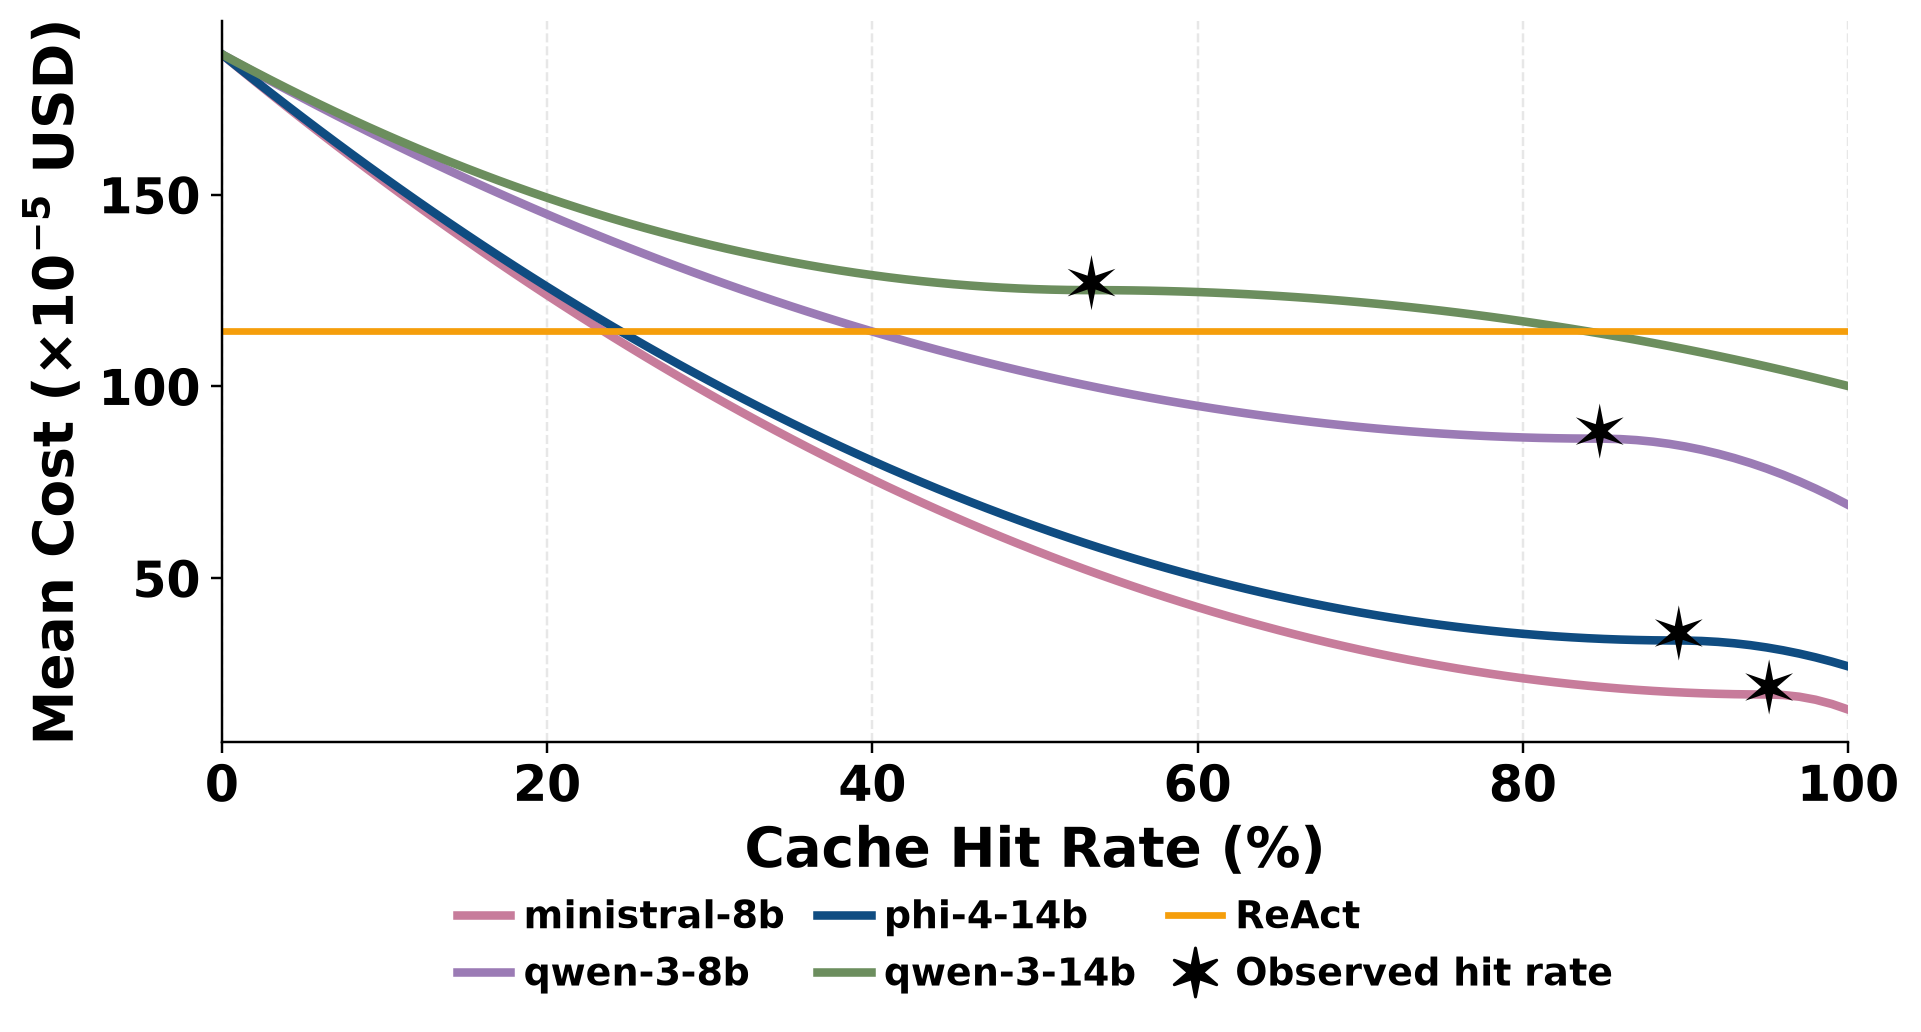

The table this chart was drawn from, first rows:
cache_hit_rate_percent, flash_fusion_cost_mean_x_1e5, flash_fusion_cost_std_x_1e5, observed_hit_rate_max_percent, hit_rate_definition, is_projected, model, Model, observed_cost_x_1e5, curve_mode, react_cost_x_1e5
0.000000, 186.6, 0.000000, 95.14, grounding_accuracy_pct, False, mistralai/ministral-8b-2512, ministral-8b, 19.62, parabolic_anchored, 114.4
1, 183.2, 0.000000, 95.14, grounding_accuracy_pct, False, mistralai/ministral-8b-2512, ministral-8b, 19.62, parabolic_anchored, 114.4
2, 179.7, 0.000000, 95.14, grounding_accuracy_pct, False, mistralai/ministral-8b-2512, ministral-8b, 19.62, parabolic_anchored, 114.4
3, 176.3, 0.000000, 95.14, grounding_accuracy_pct, False, mistralai/ministral-8b-2512, ministral-8b, 19.62, parabolic_anchored, 114.4
4, 172.9, 0.000000, 95.14, grounding_accuracy_pct, False, mistralai/ministral-8b-2512, ministral-8b, 19.62, parabolic_anchored, 114.4
5, 169.6, 0.000000, 95.14, grounding_accuracy_pct, False, mistralai/ministral-8b-2512, ministral-8b, 19.62, parabolic_anchored, 114.4
6, 166.2, 0.000000, 95.14, grounding_accuracy_pct, False, mistralai/ministral-8b-2512, ministral-8b, 19.62, parabolic_anchored, 114.4
7, 163, 0.000000, 95.14, grounding_accuracy_pct, False, mistralai/ministral-8b-2512, ministral-8b, 19.62, parabolic_anchored, 114.4
8, 159.7, 0.000000, 95.14, grounding_accuracy_pct, False, mistralai/ministral-8b-2512, ministral-8b, 19.62, parabolic_anchored, 114.4
9, 156.5, 0.000000, 95.14, grounding_accuracy_pct, False, mistralai/ministral-8b-2512, ministral-8b, 19.62, parabolic_anchored, 114.4
10, 153.4, 0.000000, 95.14, grounding_accuracy_pct, False, mistralai/ministral-8b-2512, ministral-8b, 19.62, parabolic_anchored, 114.4
11, 150.3, 0.000000, 95.14, grounding_accuracy_pct, False, mistralai/ministral-8b-2512, ministral-8b, 19.62, parabolic_anchored, 114.4
12, 147.2, 0.000000, 95.14, grounding_accuracy_pct, False, mistralai/ministral-8b-2512, ministral-8b, 19.62, parabolic_anchored, 114.4
13, 144.1, 0.000000, 95.14, grounding_accuracy_pct, False, mistralai/ministral-8b-2512, ministral-8b, 19.62, parabolic_anchored, 114.4
14, 141.1, 0.000000, 95.14, grounding_accuracy_pct, False, mistralai/ministral-8b-2512, ministral-8b, 19.62, parabolic_anchored, 114.4
15, 138.1, 0.000000, 95.14, grounding_accuracy_pct, False, mistralai/ministral-8b-2512, ministral-8b, 19.62, parabolic_anchored, 114.4
16, 135.2, 0.000000, 95.14, grounding_accuracy_pct, False, mistralai/ministral-8b-2512, ministral-8b, 19.62, parabolic_anchored, 114.4
17, 132.3, 0.000000, 95.14, grounding_accuracy_pct, False, mistralai/ministral-8b-2512, ministral-8b, 19.62, parabolic_anchored, 114.4
18, 129.4, 0.000000, 95.14, grounding_accuracy_pct, False, mistralai/ministral-8b-2512, ministral-8b, 19.62, parabolic_anchored, 114.4
19, 126.6, 0.000000, 95.14, grounding_accuracy_pct, False, mistralai/ministral-8b-2512, ministral-8b, 19.62, parabolic_anchored, 114.4
20, 123.8, 0.000000, 95.14, grounding_accuracy_pct, False, mistralai/ministral-8b-2512, ministral-8b, 19.62, parabolic_anchored, 114.4
21, 121, 0.000000, 95.14, grounding_accuracy_pct, False, mistralai/ministral-8b-2512, ministral-8b, 19.62, parabolic_anchored, 114.4
22, 118.3, 0.000000, 95.14, grounding_accuracy_pct, False, mistralai/ministral-8b-2512, ministral-8b, 19.62, parabolic_anchored, 114.4
23, 115.7, 0.000000, 95.14, grounding_accuracy_pct, False, mistralai/ministral-8b-2512, ministral-8b, 19.62, parabolic_anchored, 114.4
24, 113, 0.000000, 95.14, grounding_accuracy_pct, False, mistralai/ministral-8b-2512, ministral-8b, 19.62, parabolic_anchored, 114.4
25, 110.4, 0.000000, 95.14, grounding_accuracy_pct, False, mistralai/ministral-8b-2512, ministral-8b, 19.62, parabolic_anchored, 114.4
26, 107.8, 0.000000, 95.14, grounding_accuracy_pct, False, mistralai/ministral-8b-2512, ministral-8b, 19.62, parabolic_anchored, 114.4
27, 105.3, 0.000000, 95.14, grounding_accuracy_pct, False, mistralai/ministral-8b-2512, ministral-8b, 19.62, parabolic_anchored, 114.4
28, 102.8, 0.000000, 95.14, grounding_accuracy_pct, False, mistralai/ministral-8b-2512, ministral-8b, 19.62, parabolic_anchored, 114.4
29, 100.3, 0.000000, 95.14, grounding_accuracy_pct, False, mistralai/ministral-8b-2512, ministral-8b, 19.62, parabolic_anchored, 114.4
30, 97.92, 0.000000, 95.14, grounding_accuracy_pct, False, mistralai/ministral-8b-2512, ministral-8b, 19.62, parabolic_anchored, 114.4
31, 95.53, 0.000000, 95.14, grounding_accuracy_pct, False, mistralai/ministral-8b-2512, ministral-8b, 19.62, parabolic_anchored, 114.4
32, 93.18, 0.000000, 95.14, grounding_accuracy_pct, False, mistralai/ministral-8b-2512, ministral-8b, 19.62, parabolic_anchored, 114.4
33, 90.87, 0.000000, 95.14, grounding_accuracy_pct, False, mistralai/ministral-8b-2512, ministral-8b, 19.62, parabolic_anchored, 114.4
34, 88.6, 0.000000, 95.14, grounding_accuracy_pct, False, mistralai/ministral-8b-2512, ministral-8b, 19.62, parabolic_anchored, 114.4
35, 86.36, 0.000000, 95.14, grounding_accuracy_pct, False, mistralai/ministral-8b-2512, ministral-8b, 19.62, parabolic_anchored, 114.4
36, 84.16, 0.000000, 95.14, grounding_accuracy_pct, False, mistralai/ministral-8b-2512, ministral-8b, 19.62, parabolic_anchored, 114.4
37, 81.99, 0.000000, 95.14, grounding_accuracy_pct, False, mistralai/ministral-8b-2512, ministral-8b, 19.62, parabolic_anchored, 114.4
38, 79.87, 0.000000, 95.14, grounding_accuracy_pct, False, mistralai/ministral-8b-2512, ministral-8b, 19.62, parabolic_anchored, 114.4
39, 77.78, 0.000000, 95.14, grounding_accuracy_pct, False, mistralai/ministral-8b-2512, ministral-8b, 19.62, parabolic_anchored, 114.4
40, 75.72, 0.000000, 95.14, grounding_accuracy_pct, False, mistralai/ministral-8b-2512, ministral-8b, 19.62, parabolic_anchored, 114.4
41, 73.71, 0.000000, 95.14, grounding_accuracy_pct, False, mistralai/ministral-8b-2512, ministral-8b, 19.62, parabolic_anchored, 114.4
42, 71.73, 0.000000, 95.14, grounding_accuracy_pct, False, mistralai/ministral-8b-2512, ministral-8b, 19.62, parabolic_anchored, 114.4
43, 69.79, 0.000000, 95.14, grounding_accuracy_pct, False, mistralai/ministral-8b-2512, ministral-8b, 19.62, parabolic_anchored, 114.4
44, 67.88, 0.000000, 95.14, grounding_accuracy_pct, False, mistralai/ministral-8b-2512, ministral-8b, 19.62, parabolic_anchored, 114.4
45, 66.01, 0.000000, 95.14, grounding_accuracy_pct, False, mistralai/ministral-8b-2512, ministral-8b, 19.62, parabolic_anchored, 114.4
46, 64.18, 0.000000, 95.14, grounding_accuracy_pct, False, mistralai/ministral-8b-2512, ministral-8b, 19.62, parabolic_anchored, 114.4
47, 62.38, 0.000000, 95.14, grounding_accuracy_pct, False, mistralai/ministral-8b-2512, ministral-8b, 19.62, parabolic_anchored, 114.4
48, 60.63, 0.000000, 95.14, grounding_accuracy_pct, False, mistralai/ministral-8b-2512, ministral-8b, 19.62, parabolic_anchored, 114.4
49, 58.9, 0.000000, 95.14, grounding_accuracy_pct, False, mistralai/ministral-8b-2512, ministral-8b, 19.62, parabolic_anchored, 114.4
50, 57.22, 0.000000, 95.14, grounding_accuracy_pct, False, mistralai/ministral-8b-2512, ministral-8b, 19.62, parabolic_anchored, 114.4
51, 55.57, 0.000000, 95.14, grounding_accuracy_pct, False, mistralai/ministral-8b-2512, ministral-8b, 19.62, parabolic_anchored, 114.4
52, 53.96, 0.000000, 95.14, grounding_accuracy_pct, False, mistralai/ministral-8b-2512, ministral-8b, 19.62, parabolic_anchored, 114.4
53, 52.39, 0.000000, 95.14, grounding_accuracy_pct, False, mistralai/ministral-8b-2512, ministral-8b, 19.62, parabolic_anchored, 114.4
54, 50.85, 0.000000, 95.14, grounding_accuracy_pct, False, mistralai/ministral-8b-2512, ministral-8b, 19.62, parabolic_anchored, 114.4
55, 49.35, 0.000000, 95.14, grounding_accuracy_pct, False, mistralai/ministral-8b-2512, ministral-8b, 19.62, parabolic_anchored, 114.4
56, 47.89, 0.000000, 95.14, grounding_accuracy_pct, False, mistralai/ministral-8b-2512, ministral-8b, 19.62, parabolic_anchored, 114.4
57, 46.46, 0.000000, 95.14, grounding_accuracy_pct, False, mistralai/ministral-8b-2512, ministral-8b, 19.62, parabolic_anchored, 114.4
58, 45.07, 0.000000, 95.14, grounding_accuracy_pct, False, mistralai/ministral-8b-2512, ministral-8b, 19.62, parabolic_anchored, 114.4
59, 43.72, 0.000000, 95.14, grounding_accuracy_pct, False, mistralai/ministral-8b-2512, ministral-8b, 19.62, parabolic_anchored, 114.4
... 348 more rows
